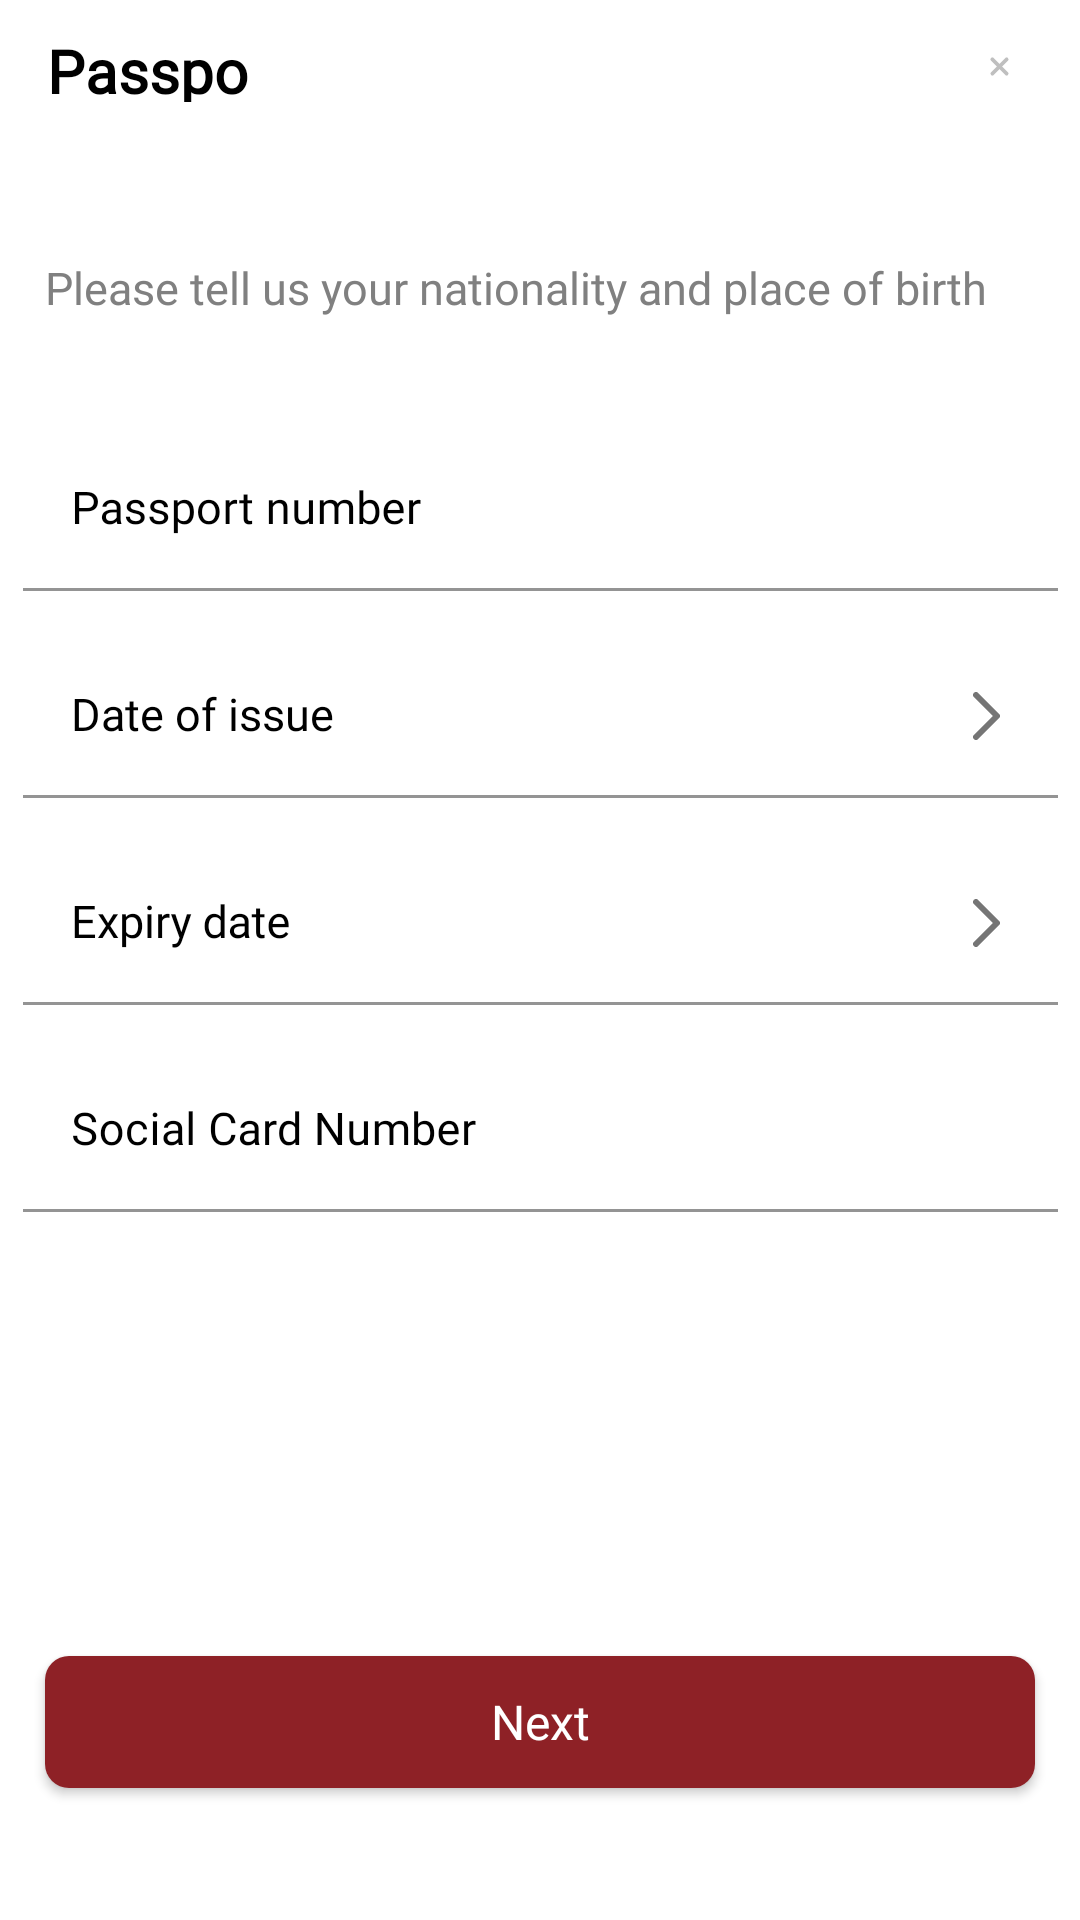

This screen was rendered from an Android layout file. Write that file and the resources it references.
<!-- AndroidManifest.xml: application theme Theme.VtbProject -->
<!-- res/layout/fragment_passport.xml -->
<?xml version="1.0" encoding="utf-8"?>
<androidx.constraintlayout.widget.ConstraintLayout xmlns:android="http://schemas.android.com/apk/res/android"
    xmlns:app="http://schemas.android.com/apk/res-auto"
    xmlns:tools="http://schemas.android.com/tools"
    android:layout_width="match_parent"
    android:layout_height="match_parent">

    <TextView
        android:id="@+id/title_passport"
        android:layout_width="0dp"
        android:layout_height="24dp"
        android:layout_marginStart="15.5dp"
        android:layout_marginTop="10dp"
        android:layout_marginEnd="270.5dp"
        android:fontFamily="@font/gotham_pro"
        android:lineHeight="24dp"
        android:lineSpacingExtra="5sp"
        android:text="@string/title_passport"
        android:textColor="@color/black"
        android:textFontWeight="700"
        android:textSize="20sp"
        android:textStyle="normal"
        app:layout_constraintEnd_toEndOf="parent"
        app:layout_constraintStart_toStartOf="parent"
        app:layout_constraintTop_toTopOf="parent"
        tools:targetApi="p" />

    <ImageView
        android:id="@+id/btn_close"
        android:layout_width="10.34dp"
        android:layout_height="10.34dp"
        android:layout_marginStart="221.5dp"
        android:layout_marginEnd="5dp"
        android:clickable="true"
        android:contentDescription="@string/icon_close"
        android:src="@drawable/ic_close_vtb_card_steps"
        app:layout_constraintBottom_toBottomOf="@id/title_passport"
        app:layout_constraintEnd_toEndOf="parent"
        app:layout_constraintStart_toEndOf="@id/title_passport"
        app:layout_constraintTop_toTopOf="@id/title_passport" />

    <TextView
        android:id="@+id/text_info"
        android:layout_width="0dp"
        android:layout_height="36dp"
        android:layout_marginHorizontal="15dp"
        android:layout_marginTop="44dp"
        android:fontFamily="@font/gotham_pro"
        android:gravity="center_vertical"
        android:lineHeight="18dp"
        android:lineSpacingExtra="4sp"
        android:text="@string/text_info_passport"
        android:textColor="@color/grey"
        android:textFontWeight="400"
        android:textSize="15sp"
        app:layout_constraintEnd_toEndOf="parent"
        app:layout_constraintStart_toStartOf="parent"
        app:layout_constraintTop_toBottomOf="@id/title_passport"
        tools:targetApi="p" />

    <com.google.android.material.textfield.TextInputLayout
        android:id="@+id/text_input_layout_passport_number"
        android:layout_width="345dp"
        android:layout_height="wrap_content"
        android:layout_marginHorizontal="15dp"
        android:layout_marginTop="28.5dp"
        android:hint="@string/hint_passport_number"
        android:textColorHint="@color/black"
        app:boxStrokeColor="@color/grey"
        app:endIconMode="clear_text"
        app:hintTextColor="@color/grey"
        app:layout_constraintEnd_toEndOf="parent"
        app:layout_constraintStart_toStartOf="parent"
        app:layout_constraintTop_toBottomOf="@id/text_info">

        <com.google.android.material.textfield.TextInputEditText
            android:id="@+id/edit_user_passport_number"
            android:layout_width="match_parent"
            android:layout_height="wrap_content"
            android:background="@color/white"
            android:fontFamily="@font/gotham_pro"
            android:gravity="center_vertical"
            android:inputType="textPersonName"
            android:lineSpacingExtra="4sp"
            android:textColor="@color/black"
            android:textFontWeight="400"
            android:textSize="15sp"
            android:textStyle="normal"
            tools:targetApi="p" />
    </com.google.android.material.textfield.TextInputLayout>

    <com.google.android.material.textfield.TextInputLayout
        android:id="@+id/text_input_layout_date_of_issue"
        style="@style/country_style"
        android:layout_width="345dp"
        android:layout_height="wrap_content"
        android:layout_marginHorizontal="15dp"
        android:layout_marginTop="14.5dp"
        android:clickable="true"
        android:hint="@string/hint_date_of_issue"
        android:textColorHint="@color/black"
        app:layout_constraintEnd_toEndOf="parent"
        app:layout_constraintStart_toStartOf="parent"
        app:layout_constraintTop_toBottomOf="@id/text_input_layout_passport_number">

        <AutoCompleteTextView
            android:id="@+id/edit_user_date_of_issue"
            style="@style/country_style"
            android:layout_width="match_parent"
            android:layout_height="wrap_content"
            android:background="@color/white"
            android:backgroundTint="@color/white"
            android:cursorVisible="false"
            android:focusable="false"
            android:fontFamily="@font/gotham_pro"
            android:gravity="center_vertical"
            android:inputType="none"
            android:lineSpacingExtra="4sp"
            android:textColor="@color/black"
            android:textFontWeight="400"
            android:textSize="15sp"
            android:textStyle="normal"
            tools:ignore="LabelFor"
            tools:targetApi="p" />
    </com.google.android.material.textfield.TextInputLayout>

    <com.google.android.material.textfield.TextInputLayout
        android:id="@+id/text_input_layout_expiry_date"
        style="@style/country_style"
        android:layout_width="345dp"
        android:layout_height="wrap_content"
        android:layout_marginHorizontal="15dp"
        android:layout_marginTop="14.5dp"
        android:clickable="true"
        android:hint="@string/hint_expiry_date"

        android:textColorHint="@color/black"
        app:layout_constraintEnd_toEndOf="parent"
        app:layout_constraintStart_toStartOf="parent"
        app:layout_constraintTop_toBottomOf="@id/text_input_layout_date_of_issue">

        <AutoCompleteTextView
            android:id="@+id/autoComplete_expiry_date"
            style="@style/country_style"
            android:layout_width="match_parent"
            android:layout_height="wrap_content"
            android:background="@color/white"
            android:backgroundTint="@color/white"
            android:cursorVisible="false"
            android:focusable="false"
            android:inputType="none"
            android:fontFamily="@font/gotham_pro"
            android:gravity="center_vertical"
            android:lineSpacingExtra="4sp"
            android:textColor="@color/black"
            android:textFontWeight="400"
            android:textSize="15sp"
            android:textStyle="normal"
            tools:ignore="LabelFor"
            tools:targetApi="p" />
    </com.google.android.material.textfield.TextInputLayout>

    <com.google.android.material.textfield.TextInputLayout
        android:id="@+id/text_input_layout_social_card_number"
        android:layout_width="345dp"
        android:layout_height="wrap_content"
        android:layout_marginHorizontal="15dp"
        android:layout_marginTop="14.5dp"
        android:hint="@string/hint_social_card_number"
        android:textColorHint="@color/black"
        app:boxStrokeColor="@color/grey"
        app:endIconMode="clear_text"
        app:hintTextColor="@color/grey"
        app:layout_constraintEnd_toEndOf="parent"
        app:layout_constraintStart_toStartOf="parent"
        app:layout_constraintTop_toBottomOf="@id/text_input_layout_expiry_date">

        <com.google.android.material.textfield.TextInputEditText
            android:id="@+id/edit_social_card_number"
            android:layout_width="match_parent"
            android:layout_height="wrap_content"
            android:background="@color/white"
            android:fontFamily="@font/gotham_pro"
            android:gravity="center_vertical"
            android:inputType="textPersonName"
            android:lineSpacingExtra="4sp"
            android:textColor="@color/black"
            android:textFontWeight="400"
            android:textSize="15sp"
            android:textStyle="normal"
            tools:targetApi="p" />
    </com.google.android.material.textfield.TextInputLayout>

    <androidx.appcompat.widget.AppCompatButton
        android:id="@+id/btn_go_to_communication_fragment"
        android:layout_width="0dp"
        android:layout_height="44dp"
        android:layout_marginHorizontal="15sp"
        android:layout_marginBottom="44dp"
        android:background="@drawable/button_next"
        android:fontFamily="@font/gotham_pro"
        android:gravity="center_vertical|center_horizontal"
        android:lineSpacingExtra="5sp"
        android:text="@string/next"
        android:textAllCaps="false"
        android:textColor="@color/white"
        android:textFontWeight="400"
        android:textSize="16sp"
        android:textStyle="normal"
        app:layout_constraintBottom_toBottomOf="parent"
        app:layout_constraintEnd_toEndOf="parent"
        app:layout_constraintStart_toStartOf="parent"
        tools:targetApi="p" />

</androidx.constraintlayout.widget.ConstraintLayout>
<!-- resources referenced by this layout -->
<resources>
  <color name="black">#FF000000</color>
  <color name="grey">#808080</color>
  <color name="white">#FFFFFFFF</color>
  <!-- drawable button_next (drawable) -->
  <?xml version="1.0" encoding="utf-8"?>
  <shape xmlns:android="http://schemas.android.com/apk/res/android">
  <corners android:radius="8dp"/>
      <solid android:color="#8E2126"/>
  </shape>
  <!-- drawable ic_close_vtb_card_steps (drawable) -->
  <vector xmlns:android="http://schemas.android.com/apk/res/android"
      android:width="16dp"
      android:height="16dp"
      android:viewportWidth="16"
      android:viewportHeight="16">
    <path
        android:pathData="M11.6567,11.6569L4.343,4.3431"
        android:strokeWidth="2"
        android:fillColor="#00000000"
        android:strokeColor="#BFBFBF"
        android:strokeLineCap="round"/>
    <path
        android:pathData="M4.343,11.6569L11.6567,4.3432"
        android:strokeWidth="2"
        android:fillColor="#00000000"
        android:strokeColor="#BFBFBF"
        android:strokeLineCap="round"/>
  </vector>
  <string name="hint_date_of_issue">Date of issue</string>
  <string name="hint_expiry_date">Expiry date</string>
  <string name="hint_passport_number">Passport number</string>
  <string name="hint_social_card_number">Social Card Number</string>
  <string name="icon_close">icon_close</string>
  <string name="next">Next</string>
  <string name="text_info_passport">Please tell us your nationality and place of birth</string>
  <string name="title_passport">Passport</string>
  <style name="country_style" parent="Widget.MaterialComponents.TextInputLayout.FilledBox.ExposedDropdownMenu">
          <item name="hintTextColor">@color/grey</item>
          <item name="backgroundTint">@color/white</item>
          <item name="mock_labelBackgroundColor">@color/black</item>
          <item name="selectableItemBackground">@color/white</item>
          <item name="selectableItemBackgroundBorderless">@color/white</item>
          <item name="boxStrokeColor">@color/background_mail</item>
          <item name="fontFamily">@font/gotham_pro</item>
          <item name="endIconDrawable">@drawable/ic_next_grey</item>
      </style>
  <style name="Theme.VtbProject" parent="Theme.MaterialComponents.DayNight.DarkActionBar">
          
          <item name="colorPrimary">@color/purple_500</item>
          <item name="colorPrimaryVariant">@color/purple_700</item>
          <item name="colorOnPrimary">@color/white</item>
          
          <item name="colorSecondary">@color/teal_200</item>
          <item name="colorSecondaryVariant">@color/teal_700</item>
          <item name="colorOnSecondary">@color/black</item>
          
  
  
          <item name="android:statusBarColor">#8E2126</item>
          
          <item name="actionBarStyle">@style/action_bar</item>
      </style>
  <color name="background_mail">#BFBFBF</color>
  <!-- drawable ic_next_grey (drawable) -->
  <vector xmlns:android="http://schemas.android.com/apk/res/android"
      android:width="9dp"
      android:height="16dp"
      android:viewportWidth="9"
      android:viewportHeight="16">
    <path
        android:pathData="M1,15L8,8L1,1"
        android:strokeLineJoin="round"
        android:strokeWidth="2"
        android:fillColor="#00000000"
        android:strokeColor="#A6A6A6"
        android:strokeLineCap="round"/>
  </vector>
  <color name="purple_500">#FF6200EE</color>
  <color name="purple_700">#FF3700B3</color>
  <color name="teal_200">#FF03DAC5</color>
  <color name="teal_700">#FF018786</color>
  <style name="action_bar" parent="Theme.MaterialComponents.DayNight.DarkActionBar">
          <item name="background">@drawable/background_action_bar</item>
      </style>
</resources>
